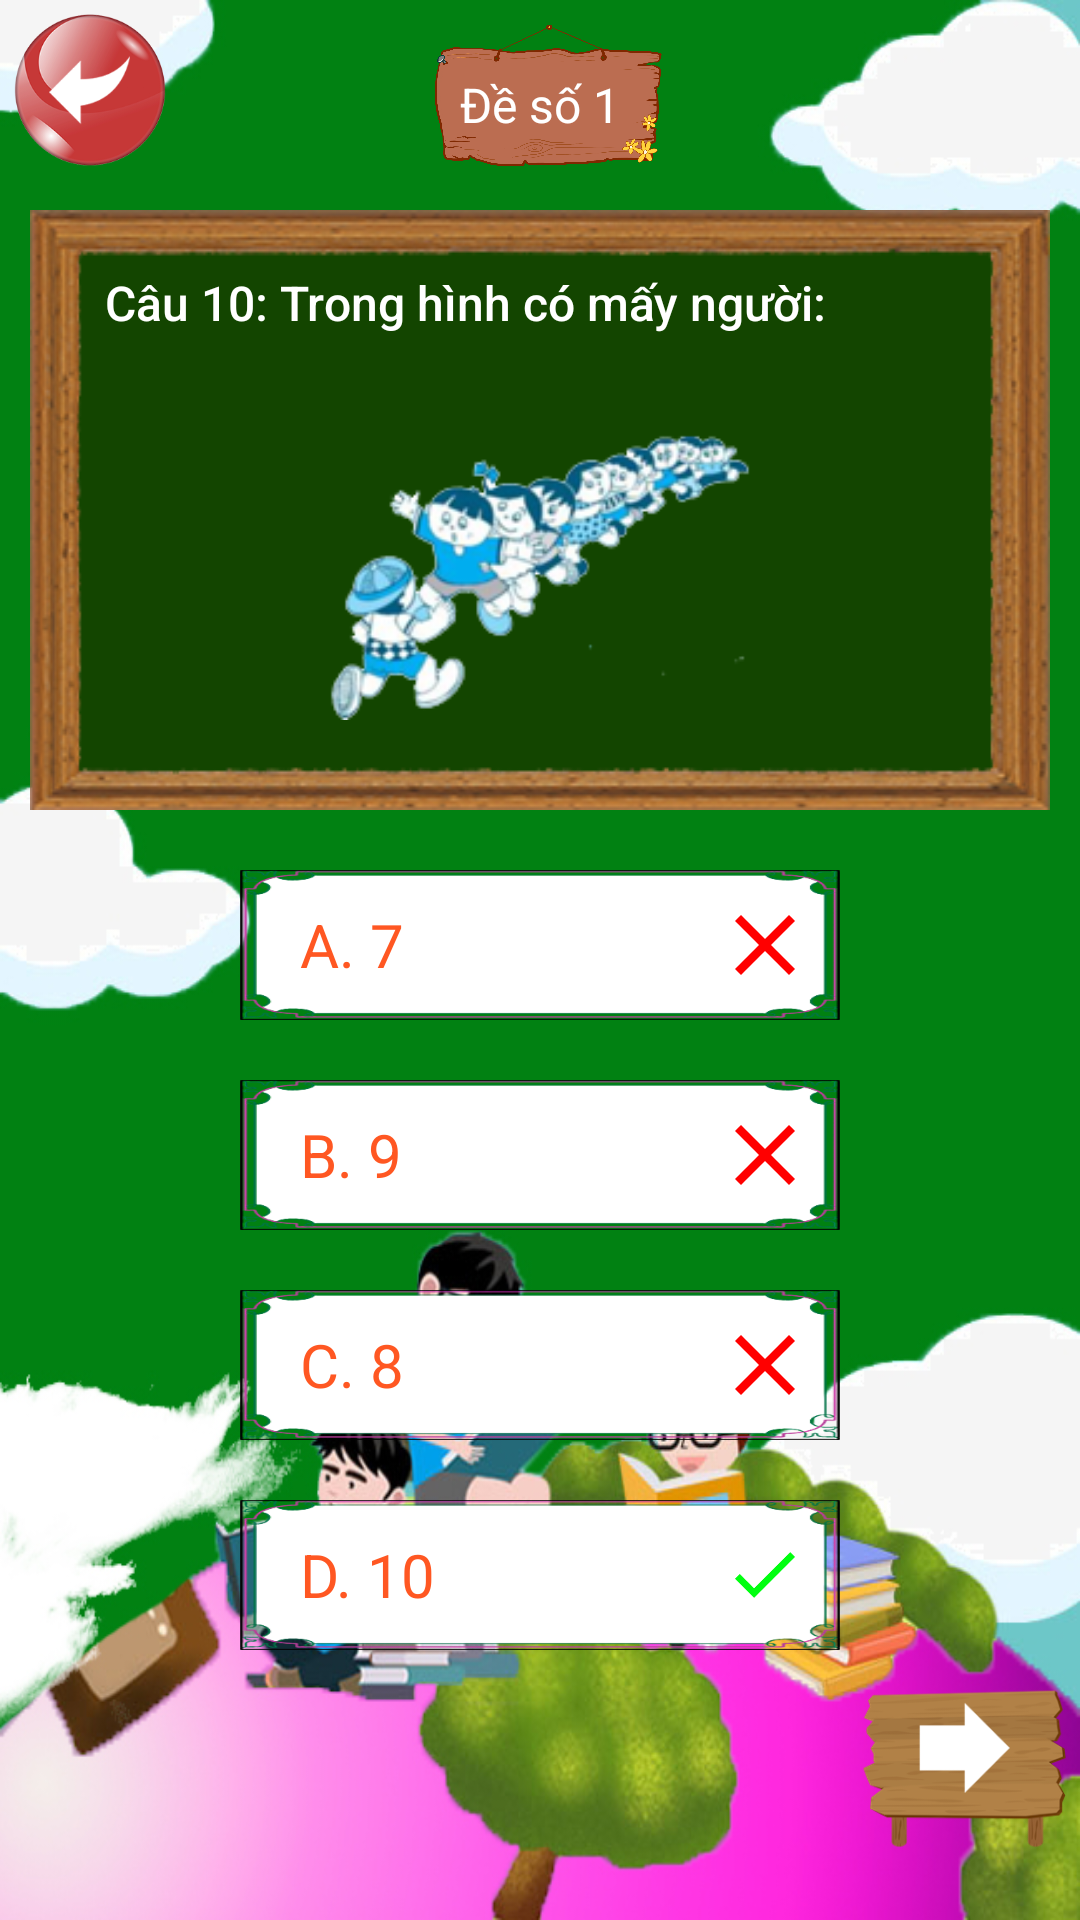

Here is an Android app screen rendered from its layout file. Give the layout XML and the strings, colors and styles it references.
<!-- AndroidManifest.xml: application theme AppTheme -->
<!-- res/layout/fragment_testing.xml -->
<?xml version="1.0" encoding="utf-8"?>
<ScrollView xmlns:android="http://schemas.android.com/apk/res/android"
    android:layout_width="match_parent"
    android:layout_height="match_parent"
    android:background="@drawable/bg_home2"
    android:orientation="vertical">

    <RelativeLayout
        android:layout_width="match_parent"
        android:layout_height="match_parent">

        <ImageView
            android:id="@+id/imgBack"
            android:layout_width="60dp"
            android:layout_height="60dp"
            android:src="@drawable/btn_back" />

        <RelativeLayout
            android:id="@+id/layoutNumber"
            android:layout_width="100dp"
            android:layout_height="70dp"
            android:layout_centerHorizontal="true"
            android:background="@drawable/bg_number">

            <TextView
                android:layout_width="match_parent"
                android:layout_height="match_parent"
                android:gravity="center"
                android:text="Đề số 1"
                android:textColor="#fff"
                android:textSize="16sp" />
        </RelativeLayout>

        <RelativeLayout
            android:id="@+id/layoutCauHoi"
            android:layout_width="match_parent"
            android:layout_height="200dp"
            android:layout_below="@+id/layoutNumber"
            android:layout_marginLeft="10dp"
            android:layout_marginRight="10dp"
            android:background="@drawable/bg_cauhoi_2">

            <TextView
                android:id="@+id/tvCauHoi"
                style="@style/TextAppearance.AppCompat.Widget.ActionBar.Title"
                android:layout_width="match_parent"
                android:layout_height="wrap_content"
                android:layout_centerHorizontal="true"
                android:layout_marginStart="50dp"
                android:layout_marginTop="20dp"
                android:gravity="center_vertical"
                android:text="Câu 10: Trong hình có mấy người:"
                android:textColor="#fff"
                android:textSize="16sp" />

            <TextView
                android:id="@+id/tvContent"
                style="@style/TextAppearance.AppCompat.Widget.ActionBar.Title"
                android:layout_width="match_parent"
                android:layout_height="match_parent"
                android:layout_below="@+id/tvCauHoi"
                android:layout_centerInParent="true"
                android:gravity="center"
                android:text="1 + 1= ?"
                android:textColor="#fff"
                android:textSize="30sp"
                android:visibility="gone" />

            <ImageView
                android:id="@+id/imgCauHoi"
                android:layout_width="200dp"
                android:layout_height="120dp"
                android:layout_alignParentBottom="true"
                android:layout_centerHorizontal="true"
                android:layout_marginBottom="20dp"
                android:src="@drawable/cau1" />
        </RelativeLayout>

        <RelativeLayout
            android:id="@+id/layoutDapAn"
            android:layout_width="match_parent"
            android:layout_height="wrap_content"
            android:layout_below="@+id/layoutCauHoi">

            <LinearLayout
                android:layout_width="match_parent"
                android:layout_height="wrap_content"
                android:gravity="center"
                android:orientation="vertical"
                android:visibility="visible">


                <RelativeLayout
                    android:id="@+id/layoutA"
                    android:layout_width="200dp"
                    android:layout_height="50dp"
                    android:layout_marginTop="20dp"
                    android:background="@drawable/khung4">

                    <TextView
                        android:layout_width="match_parent"
                        android:layout_height="match_parent"
                        android:gravity="center_vertical"
                        android:paddingStart="20dp"
                        android:text="A. 7"
                        android:textColor="#FF5722"
                        android:textSize="20sp" />

                    <ImageView
                        android:layout_width="50dp"
                        android:layout_height="50dp"
                        android:layout_alignParentEnd="true"
                        android:padding="15dp"
                        android:src="@drawable/ic_false" />
                </RelativeLayout>

                <RelativeLayout
                    android:id="@+id/layoutB"
                    android:layout_width="200dp"
                    android:layout_height="50dp"
                    android:layout_marginTop="20dp"
                    android:background="@drawable/khung4">

                    <TextView
                        android:layout_width="match_parent"
                        android:layout_height="match_parent"
                        android:gravity="center_vertical"
                        android:paddingStart="20dp"
                        android:text="B. 9"
                        android:textColor="#FF5722"
                        android:textSize="20sp" />

                    <ImageView
                        android:layout_width="50dp"
                        android:layout_height="50dp"
                        android:layout_alignParentEnd="true"
                        android:padding="15dp"
                        android:src="@drawable/ic_false" />
                </RelativeLayout>

                <RelativeLayout
                    android:id="@+id/layoutC"
                    android:layout_width="200dp"
                    android:layout_height="50dp"
                    android:layout_marginTop="20dp"
                    android:background="@drawable/khung4">

                    <TextView
                        android:layout_width="match_parent"
                        android:layout_height="match_parent"
                        android:gravity="center_vertical"
                        android:paddingStart="20dp"
                        android:text="C. 8"
                        android:textColor="#FF5722"
                        android:textSize="20sp" />

                    <ImageView
                        android:layout_width="50dp"
                        android:layout_height="50dp"
                        android:layout_alignParentEnd="true"
                        android:padding="15dp"
                        android:src="@drawable/ic_false" />
                </RelativeLayout>

                <RelativeLayout
                    android:id="@+id/layoutD"
                    android:layout_width="200dp"
                    android:layout_height="50dp"
                    android:layout_marginTop="20dp"
                    android:background="@drawable/khung4">

                    <TextView
                        android:layout_width="match_parent"
                        android:layout_height="match_parent"
                        android:gravity="center_vertical"
                        android:paddingStart="20dp"
                        android:text="D. 10"
                        android:textColor="#FF5722"
                        android:textSize="20sp" />

                    <ImageView
                        android:layout_width="50dp"
                        android:layout_height="50dp"
                        android:layout_alignParentEnd="true"
                        android:padding="15dp"
                        android:src="@drawable/ic_true" />
                </RelativeLayout>
            </LinearLayout>

            <RelativeLayout
                android:visibility="gone"
                android:layout_width="match_parent"
                android:layout_height="50dp"
                android:layout_marginLeft="30dp"
                android:layout_marginTop="100dp"
                android:layout_marginRight="30dp"
                android:background="@drawable/khung4"
                android:gravity="center_vertical">

                <EditText
                    android:layout_width="match_parent"
                    android:layout_height="30dp"
                    android:layout_marginLeft="20dp"
                    android:layout_marginRight="20dp"
                    android:background="@null"
                    android:hint="Bấm vào đây để điền đáp án..."
                    android:textColor="#000"
                    android:textSize="16sp" />
            </RelativeLayout>

        </RelativeLayout>


        <RelativeLayout
            android:layout_width="match_parent"
            android:layout_height="wrap_content"
            android:layout_below="@+id/layoutDapAn">

            <ImageView

                android:layout_width="80dp"
                android:layout_height="80dp"
                android:layout_alignParentEnd="true"
                android:layout_alignParentBottom="true"
                android:src="@drawable/btn_next_cauhoi" />
        </RelativeLayout>

    </RelativeLayout>


</ScrollView>
<!-- resources referenced by this layout -->
<resources>
  <!-- drawable bg_cauhoi_2: png bitmap (drawable-xxxhdpi, 61837 bytes) -->
  <!-- drawable bg_home2: jpg bitmap (drawable-xxxhdpi, 162519 bytes) -->
  <!-- drawable bg_number: png bitmap (drawable-xxxhdpi, 562353 bytes) -->
  <!-- drawable btn_back: png bitmap (drawable-xxxhdpi, 59597 bytes) -->
  <!-- drawable btn_next_cauhoi: png bitmap (drawable-xxxhdpi, 33942 bytes) -->
  <!-- drawable cau1: png bitmap (drawable-xxxhdpi, 46391 bytes) -->
  <!-- drawable ic_false: png bitmap (drawable-xxxhdpi, 944 bytes) -->
  <!-- drawable ic_true: png bitmap (drawable-xxxhdpi, 779 bytes) -->
  <!-- drawable khung4: png bitmap (drawable-xxxhdpi, 34808 bytes) -->
  <style name="AppTheme" parent="Theme.AppCompat.Light.NoActionBar">
          
          <item name="colorPrimary">@color/colorPrimary</item>
          <item name="colorPrimaryDark">#27802B</item>
          <item name="colorAccent">@color/colorAccent</item>
      </style>
  <!-- not gathered from this repository: default colours our renderer supplied (Android Studio template values) -->
  <color name="colorPrimary">#FF6200EE</color>
  <color name="colorAccent">#FF03DAC5</color>
</resources>
